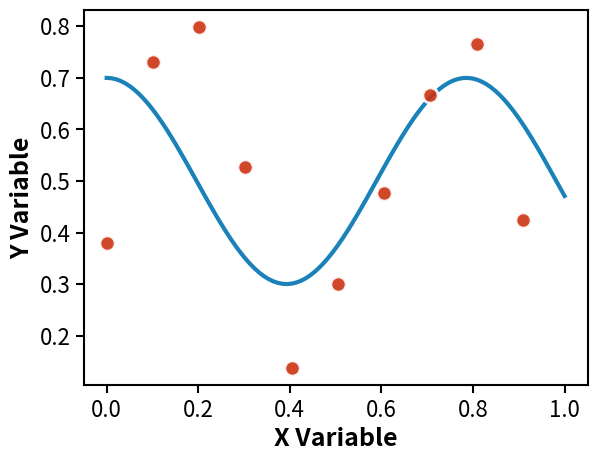

Here is the Python script that generated this plot: (Note: this script raises an exception after producing the figure.)
"""
GenJAX Research Visualization Standards (GRVS)

Shared styling utilities for consistent figure generation across all GenJAX case studies.
Based on the curvefit aesthetic system with publication-quality standards.

Usage:
    from examples.viz import setup_publication_fonts, FIGURE_SIZES, get_method_color
    
    setup_publication_fonts()
    fig, ax = plt.subplots(figsize=FIGURE_SIZES["single_medium"])
    ax.scatter(x, y, color=get_method_color("data_points"))
    apply_grid_style(ax)
    save_publication_figure(fig, "output.pdf")
"""

import matplotlib.pyplot as plt
import matplotlib.patches as mpatches
from matplotlib.ticker import MaxNLocator
import numpy as np
from typing import Dict, Tuple, Optional, Any

# =============================================================================
# FIGURE SIZES - Standardized dimensions for LaTeX integration
# =============================================================================

FIGURE_SIZES = {
    # Single-panel figures (4:3 aspect ratio for readability)
    "single_small": (4.33, 3.25),     # 1/3 textwidth, inline figures
    "single_medium": (6.5, 4.875),    # 1/2 textwidth, standard single
    "single_large": (8.66, 6.5),      # 2/3 textwidth, important results
    
    # Multi-panel layouts
    "two_panel_horizontal": (12, 5),   # Side-by-side panels
    "two_panel_vertical": (6.5, 8),    # Stacked panels
    "three_panel_horizontal": (18, 5), # Three panels in a row
    "four_panel_grid": (10, 8),        # 2x2 grid layout
    
    # Specialized layouts
    "framework_comparison": (12, 8),    # Main comparison figure
    "parameter_posterior": (15, 10),    # 3D parameter visualizations
    "inference_scaling": (18, 3.5),     # Three-panel scaling (wide, short)
    
    # Case study specific sizes
    "lidar_demo": (12, 10),            # LIDAR demonstration (localization)
    "trajectory_plot": (10, 8),        # Trajectory visualization (localization)
    "smc_comparison": (16, 12),        # 4-row SMC method comparison (localization)
}

# =============================================================================
# COLOR PALETTE - Colorblind-friendly, consistent across methods
# =============================================================================

PRIMARY_COLORS = {
    # Core method colors
    "genjax_is": "#0173B2",        # Medium blue (primary IS color)
    "genjax_hmc": "#DE8F05",       # Orange (HMC)
    "numpyro_hmc": "#029E73",      # Green (NumPyro)
    "pyro_hmc": "#029E73",         # Green (Pyro, same as NumPyro)
    "pyro_vi": "#CC3311",          # Red (Pyro VI)
    
    # Data and truth markers
    "data_points": "#CC3311",      # Red (data points, observations)
    "true_values": "#CC3311",      # Red (ground truth indicators)
    "curves": "#0173B2",           # Blue (polynomial curves)
    "background": "#333333",       # Dark gray (neutral elements)
    
    # State and particle colors
    "particles": "#0173B2",        # Blue (particle clouds)
    "robot_pose": "#CC3311",       # Red (robot position)
    "trajectory": "#DE8F05",       # Orange (trajectory paths)
    "lidar_rays": "#029E73",       # Green (LIDAR measurements)
}

# IS particle count variations (light to dark progression)
IS_VARIANT_COLORS = {
    "is_50": "#B19CD9",           # Light purple (N=50)
    "is_500": "#0173B2",          # Medium blue (N=500) 
    "is_5000": "#029E73",         # Dark green (N=5000)
}

# SMC method colors (for localization case study)
SMC_METHOD_COLORS = {
    "smc_basic": "#0173B2",       # Blue (bootstrap filter)
    "smc_mh": "#DE8F05",          # Orange (SMC + MH)
    "smc_hmc": "#029E73",         # Green (SMC + HMC)
    "smc_locally_optimal": "#CC3311",  # Red (locally optimal)
}

# =============================================================================
# TYPOGRAPHY STANDARDS
# =============================================================================

FONT_HIERARCHY = {
    "main_text": 18,              # Base text size
    "axis_labels": 18,            # X/Y axis labels (bold)
    "tick_labels": 16,            # Tick mark labels
    "legends": 16,                # Legend text
    "titles": 20,                 # Figure titles (when used)
    "density_values": 20,         # Log density annotations (bold)
    "timing_labels": 16,          # Timing value labels (bold)
}

FONT_WEIGHTS = {
    "axis_labels": "bold",        # Always bold for clarity
    "density_values": "bold",     # Emphasis for key values
    "timing_labels": "bold",      # Performance metrics emphasis
    "default": "normal",          # Everything else normal weight
}

# =============================================================================
# VISUAL ELEMENT SPECIFICATIONS
# =============================================================================

LINE_SPECS = {
    "curve_main": {"linewidth": 3, "alpha": 0.9},        # Main polynomial curves
    "curve_secondary": {"linewidth": 2.5, "alpha": 0.9}, # Secondary curves
    "curve_samples": {"linewidth": 1, "alpha": 0.1},     # Posterior samples (many)
    "curve_light": {"linewidth": 0.8, "alpha": 0.05},    # Very light samples
    "truth_lines": {"linewidth": 3, "alpha": 0.8},       # Ground truth lines
    "truth_vertical": {"linewidth": 4, "alpha": 0.9},    # Vertical truth markers
    "grid_lines": {"linewidth": 1.5, "alpha": 0.3},      # Grid lines
    "trajectory": {"linewidth": 3, "alpha": 0.9},        # Robot trajectories
    "lidar_rays": {"linewidth": 2.0, "alpha": 0.3},      # LIDAR ray lines
}

MARKER_SPECS = {
    "data_points": {
        "s": 120,                 # Size for main data points
        "zorder": 10,             # Layer order
        "edgecolor": "white", 
        "linewidth": 2,
        "alpha": 0.9
    },
    "truth_stars": {
        "s": 400,                 # Large size for ground truth
        "marker": "*",
        "edgecolor": "black",
        "linewidth": 3,
        "zorder": 100,
        "alpha": 0.9
    },
    "secondary_points": {
        "s": 100,                 # Smaller secondary points
        "zorder": 10,
        "edgecolor": "white",
        "linewidth": 2,
        "alpha": 0.8
    },
    "particles": {
        "s": 80,                  # Particle cloud points
        "alpha": 0.6,
        "edgecolor": "black",
        "linewidth": 1.0,
        "zorder": 5
    },
    "lidar_endpoints": {
        "s": 80,                  # LIDAR measurement endpoints
        "alpha": 0.8,
        "edgecolor": "black",
        "linewidth": 1.0,
        "zorder": 3
    }
}

# Transparency hierarchy
ALPHA_VALUES = {
    "main_elements": 0.9,         # Primary curves, markers
    "secondary_elements": 0.8,    # Secondary importance
    "many_samples": 0.1,          # When showing many posterior samples
    "very_light": 0.05,           # Background sample clouds
    "truth_markers": 0.6,         # Ground truth reference lines
    "grid": 0.3,                  # Subtle grid lines
    "bar_charts": 0.8,            # Bar chart transparency
    "particles": 0.6,             # Particle clouds
    "lidar_rays": 0.3,            # LIDAR ray lines
}

# =============================================================================
# LEGEND STYLING
# =============================================================================

LEGEND_SPECS = {
    "framealpha": 0.9,            # Semi-transparent background
    "fancybox": True,             # Rounded corners
    "shadow": False,              # No shadow for clean look
    "handlelength": 3,            # Length of legend lines
    "handletextpad": 1,           # Space between line and text
    "columnspacing": 2,           # Space between columns
    "facecolor": "white",         # White background
    "edgecolor": "black",         # Black border
    "linewidth": 1.5,             # Border thickness
}

LEGEND_POSITIONS = {
    "default": "best",            # Matplotlib auto-positioning
    "upper_left": "upper left",   # For outlier plots
    "upper_right": "upper right", # For metrics plots
    "center": "center",           # For standalone legend figures
}

# =============================================================================
# GRID AND TICK CONFIGURATION
# =============================================================================
#
# GRVS STANDARD: 3-TICK CONFIGURATION
# All figures should use exactly 3 tick marks per axis for optimal readability
# and clean appearance. This standard provides the best balance between:
# - Giving readers orientation without overwhelming the plot
# - Maintaining clean, uncluttered visual design
# - Ensuring consistency across all GenJAX research figures
# 
# Only deviate from 3 ticks when absolutely necessary for data clarity.

GRID_SETTINGS = {
    "enable": True,
    "alpha": 0.3,                 # Subtle grid lines
    "which": "major",             # Only major grid lines
    "axis": "both",               # Both x and y (or "x" only for bar charts)
}

TICK_SPECS = {
    "standard": {"x": 3, "y": 3},        # Standard 3-tick configuration (ENFORCED)
    "detailed": {"x": 4, "y": 4},        # More detailed for complex plots (use sparingly)
    "scaling": {"x": 5, "y": 5},         # Maximum detail for scaling plots (avoid if possible)
}

# =============================================================================
# SAVE CONFIGURATION
# =============================================================================

SAVE_SPECS = {
    "dpi": 300,                   # High resolution for publication
    "bbox_inches": "tight",       # Tight bounding box
    "format": "pdf",              # Vector format preferred
    "pad_inches": 0.05,           # Small padding for legends
}

# =============================================================================
# CORE FUNCTIONS
# =============================================================================

def setup_publication_fonts():
    """Apply GenJAX Research Visualization Standards typography."""
    plt.rcParams.update({
        'font.size': FONT_HIERARCHY['main_text'],
        'axes.titlesize': FONT_HIERARCHY['titles'],
        'axes.labelsize': FONT_HIERARCHY['axis_labels'],
        'xtick.labelsize': FONT_HIERARCHY['tick_labels'],
        'ytick.labelsize': FONT_HIERARCHY['tick_labels'],
        'legend.fontsize': FONT_HIERARCHY['legends'],
        'axes.linewidth': 1.5,       # Thicker axes
        'xtick.major.width': 1.5,    # Thicker ticks
        'ytick.major.width': 1.5,
        'xtick.major.size': 6,       # Longer ticks
        'ytick.major.size': 6,
        'font.weight': FONT_WEIGHTS['default'],
        'axes.labelweight': FONT_WEIGHTS['axis_labels'],
        'axes.titleweight': FONT_WEIGHTS['default'],
    })


def get_method_color(method_name: str) -> str:
    """Get standardized color for a given method or data type.
    
    Args:
        method_name: Name of method/data type (e.g., "genjax_is", "data_points")
        
    Returns:
        Hex color string
        
    Raises:
        KeyError: If method_name not found in color schemes
    """
    # Check primary colors first
    if method_name in PRIMARY_COLORS:
        return PRIMARY_COLORS[method_name]
    
    # Check IS variants
    if method_name in IS_VARIANT_COLORS:
        return IS_VARIANT_COLORS[method_name]
        
    # Check SMC methods
    if method_name in SMC_METHOD_COLORS:
        return SMC_METHOD_COLORS[method_name]
    
    # Default fallback
    available_colors = list(PRIMARY_COLORS.keys()) + list(IS_VARIANT_COLORS.keys()) + list(SMC_METHOD_COLORS.keys())
    raise KeyError(f"Unknown method '{method_name}'. Available: {available_colors}")


def apply_grid_style(ax, style: str = "default"):
    """Apply consistent grid styling to axes.
    
    Args:
        ax: Matplotlib axes object
        style: Grid style ("default", "x_only", "none")
    """
    if style == "none":
        ax.grid(False)
        return
    
    grid_axis = "both" if style == "default" else "x"
    ax.grid(
        GRID_SETTINGS["enable"],
        alpha=GRID_SETTINGS["alpha"],
        which=GRID_SETTINGS["which"],
        axis=grid_axis
    )


def set_minimal_ticks(ax, x_ticks: int = None, y_ticks: int = None):
    """Set minimal number of ticks for cleaner plots.
    
    GRVS Standard: Use 3 ticks per axis for optimal readability and clean appearance.
    Only deviate from this standard when absolutely necessary for data clarity.
    
    Args:
        ax: Matplotlib axes object
        x_ticks: Number of x-axis ticks (default: 3, following GRVS standard)
        y_ticks: Number of y-axis ticks (default: 3, following GRVS standard)
    """
    # Use GRVS standard if not specified
    if x_ticks is None:
        x_ticks = TICK_SPECS["standard"]["x"]
    if y_ticks is None:
        y_ticks = TICK_SPECS["standard"]["y"]
        
    ax.xaxis.set_major_locator(MaxNLocator(nbins=x_ticks, prune='both'))
    ax.yaxis.set_major_locator(MaxNLocator(nbins=y_ticks, prune='both'))


def apply_standard_ticks(ax):
    """Apply GRVS standard 3-tick configuration.
    
    This function enforces the GenJAX Research Visualization Standards
    of using exactly 3 ticks per axis for optimal readability.
    
    Args:
        ax: Matplotlib axes object
    """
    set_minimal_ticks(ax)  # Uses GRVS standard (3, 3) by default


def apply_legend_style(ax, location: str = "default", **kwargs):
    """Apply consistent legend styling.
    
    Args:
        ax: Matplotlib axes object
        location: Legend location ("default", "upper_left", etc.)
        **kwargs: Additional legend parameters
    """
    legend_kwargs = LEGEND_SPECS.copy()
    legend_kwargs.update(kwargs)
    
    loc = LEGEND_POSITIONS.get(location, location)
    ax.legend(loc=loc, **legend_kwargs)


def save_publication_figure(fig, filename: str, **kwargs):
    """Save figure with publication-quality settings and cleanup.
    
    Args:
        fig: Matplotlib figure object
        filename: Output filename (should end with .pdf)
        **kwargs: Additional save parameters
    """
    save_kwargs = SAVE_SPECS.copy()
    save_kwargs.update(kwargs)
    
    # Apply tight layout before saving
    fig.tight_layout()
    
    # Save with publication settings
    fig.savefig(filename, **save_kwargs)
    
    # Clean up to prevent memory leaks
    plt.close(fig)


def create_method_legend(methods: list, filename: Optional[str] = None) -> plt.Figure:
    """Create standalone legend figure for method comparison.
    
    Args:
        methods: List of method names to include
        filename: Optional output filename
        
    Returns:
        Matplotlib figure object
    """
    fig, ax = plt.subplots(figsize=FIGURE_SIZES["single_small"])
    
    # Create legend entries
    legend_elements = []
    for method in methods:
        color = get_method_color(method)
        # Clean up method name for display
        display_name = method.replace("_", " ").title()
        legend_elements.append(
            mpatches.Rectangle((0, 0), 3, 2, facecolor=color, label=display_name)
        )
    
    # Create legend
    ax.legend(handles=legend_elements, loc="center", **LEGEND_SPECS)
    ax.axis("off")  # Hide axes for standalone legend
    
    if filename:
        save_publication_figure(fig, filename)
    
    return fig


# =============================================================================
# CONVENIENCE FUNCTIONS FOR COMMON PATTERNS
# =============================================================================

def setup_comparison_plot(figsize_key: str = "framework_comparison") -> Tuple[plt.Figure, plt.Axes]:
    """Setup figure for method comparison with GRVS standards.
    
    Args:
        figsize_key: Key from FIGURE_SIZES dictionary
        
    Returns:
        Tuple of (figure, axes) objects
    """
    setup_publication_fonts()
    fig, ax = plt.subplots(figsize=FIGURE_SIZES[figsize_key])
    apply_grid_style(ax)
    return fig, ax


def plot_data_points(ax, x, y, label: str = "Data", **kwargs):
    """Plot data points with GRVS standards.
    
    Args:
        ax: Matplotlib axes object
        x, y: Data coordinates
        label: Legend label
        **kwargs: Additional scatter parameters
    """
    scatter_kwargs = MARKER_SPECS["data_points"].copy()
    scatter_kwargs.update(kwargs)
    scatter_kwargs["color"] = get_method_color("data_points")
    
    ax.scatter(x, y, label=label, **scatter_kwargs)


def plot_method_curve(ax, x, y, method: str, label: Optional[str] = None, **kwargs):
    """Plot method curve with GRVS standards.
    
    Args:
        ax: Matplotlib axes object
        x, y: Curve coordinates
        method: Method name for color lookup
        label: Legend label (defaults to method name)
        **kwargs: Additional plot parameters
    """
    line_kwargs = LINE_SPECS["curve_main"].copy()
    line_kwargs.update(kwargs)
    line_kwargs["color"] = get_method_color(method)
    
    if label is None:
        label = method.replace("_", " ").title()
    
    ax.plot(x, y, label=label, **line_kwargs)


def finalize_comparison_plot(ax, xlabel: str, ylabel: str, 
                           title: Optional[str] = None, 
                           legend: bool = True):
    """Finalize comparison plot with GRVS standards.
    
    Args:
        ax: Matplotlib axes object
        xlabel: X-axis label
        ylabel: Y-axis label
        title: Optional title (generally not recommended)
        legend: Whether to add legend
    """
    ax.set_xlabel(xlabel, fontweight='bold')
    ax.set_ylabel(ylabel, fontweight='bold')
    
    if title is not None:
        ax.set_title(title)  # Note: GRVS recommends no titles
    
    if legend:
        apply_legend_style(ax)
    
    set_minimal_ticks(ax)


# =============================================================================
# VALIDATION FUNCTIONS
# =============================================================================

def validate_grvs_compliance(fig) -> Dict[str, bool]:
    """Check if figure follows GRVS standards.
    
    Args:
        fig: Matplotlib figure object
        
    Returns:
        Dictionary of compliance checks
    """
    checks = {}
    
    # Check font sizes
    checks["font_size_18"] = plt.rcParams['font.size'] == 18
    checks["label_size_18"] = plt.rcParams['axes.labelsize'] == 18
    checks["legend_size_16"] = plt.rcParams['legend.fontsize'] == 16
    checks["bold_labels"] = plt.rcParams['axes.labelweight'] == 'bold'
    
    # Check figure size against standards
    size = fig.get_size_inches()
    checks["standard_size"] = tuple(size) in FIGURE_SIZES.values()
    
    return checks


def get_grvs_summary() -> str:
    """Return summary of GRVS standards."""
    return """
GenJAX Research Visualization Standards (GRVS) Summary:

Typography:
- Base font: 18pt
- Axis labels: 18pt bold
- Tick labels: 16pt
- Legends: 16pt

Visual Elements:
- Main curves: 3px linewidth
- Data points: 120px markers with white edges
- Grid: 30% alpha, major lines only
- Colors: Colorblind-friendly palette

Output:
- Format: PDF (vector)
- Resolution: 300 DPI
- Layout: Tight bounding box

Usage:
    from examples.viz import setup_publication_fonts, FIGURE_SIZES
    setup_publication_fonts()
    fig, ax = plt.subplots(figsize=FIGURE_SIZES["single_medium"])
"""


if __name__ == "__main__":
    # Demo of GRVS standards
    print(get_grvs_summary())
    
    # Create example figure
    setup_publication_fonts()
    fig, ax = plt.subplots(figsize=FIGURE_SIZES["single_medium"])
    
    # Example data
    x = np.linspace(0, 1, 100)
    y1 = 0.5 + 0.3 * np.sin(10 * x) + 0.1 * np.random.randn(100)
    y2 = 0.5 + 0.2 * np.cos(8 * x)
    
    # Plot with GRVS standards
    plot_data_points(ax, x[::10], y1[::10], "Observations")
    plot_method_curve(ax, x, y2, "genjax_is", "GenJAX IS")
    
    finalize_comparison_plot(ax, "X Variable", "Y Variable")
    
    # Save demo figure
    save_publication_figure(fig, "grvs_demo.pdf")
    print("Demo figure saved as grvs_demo.pdf")